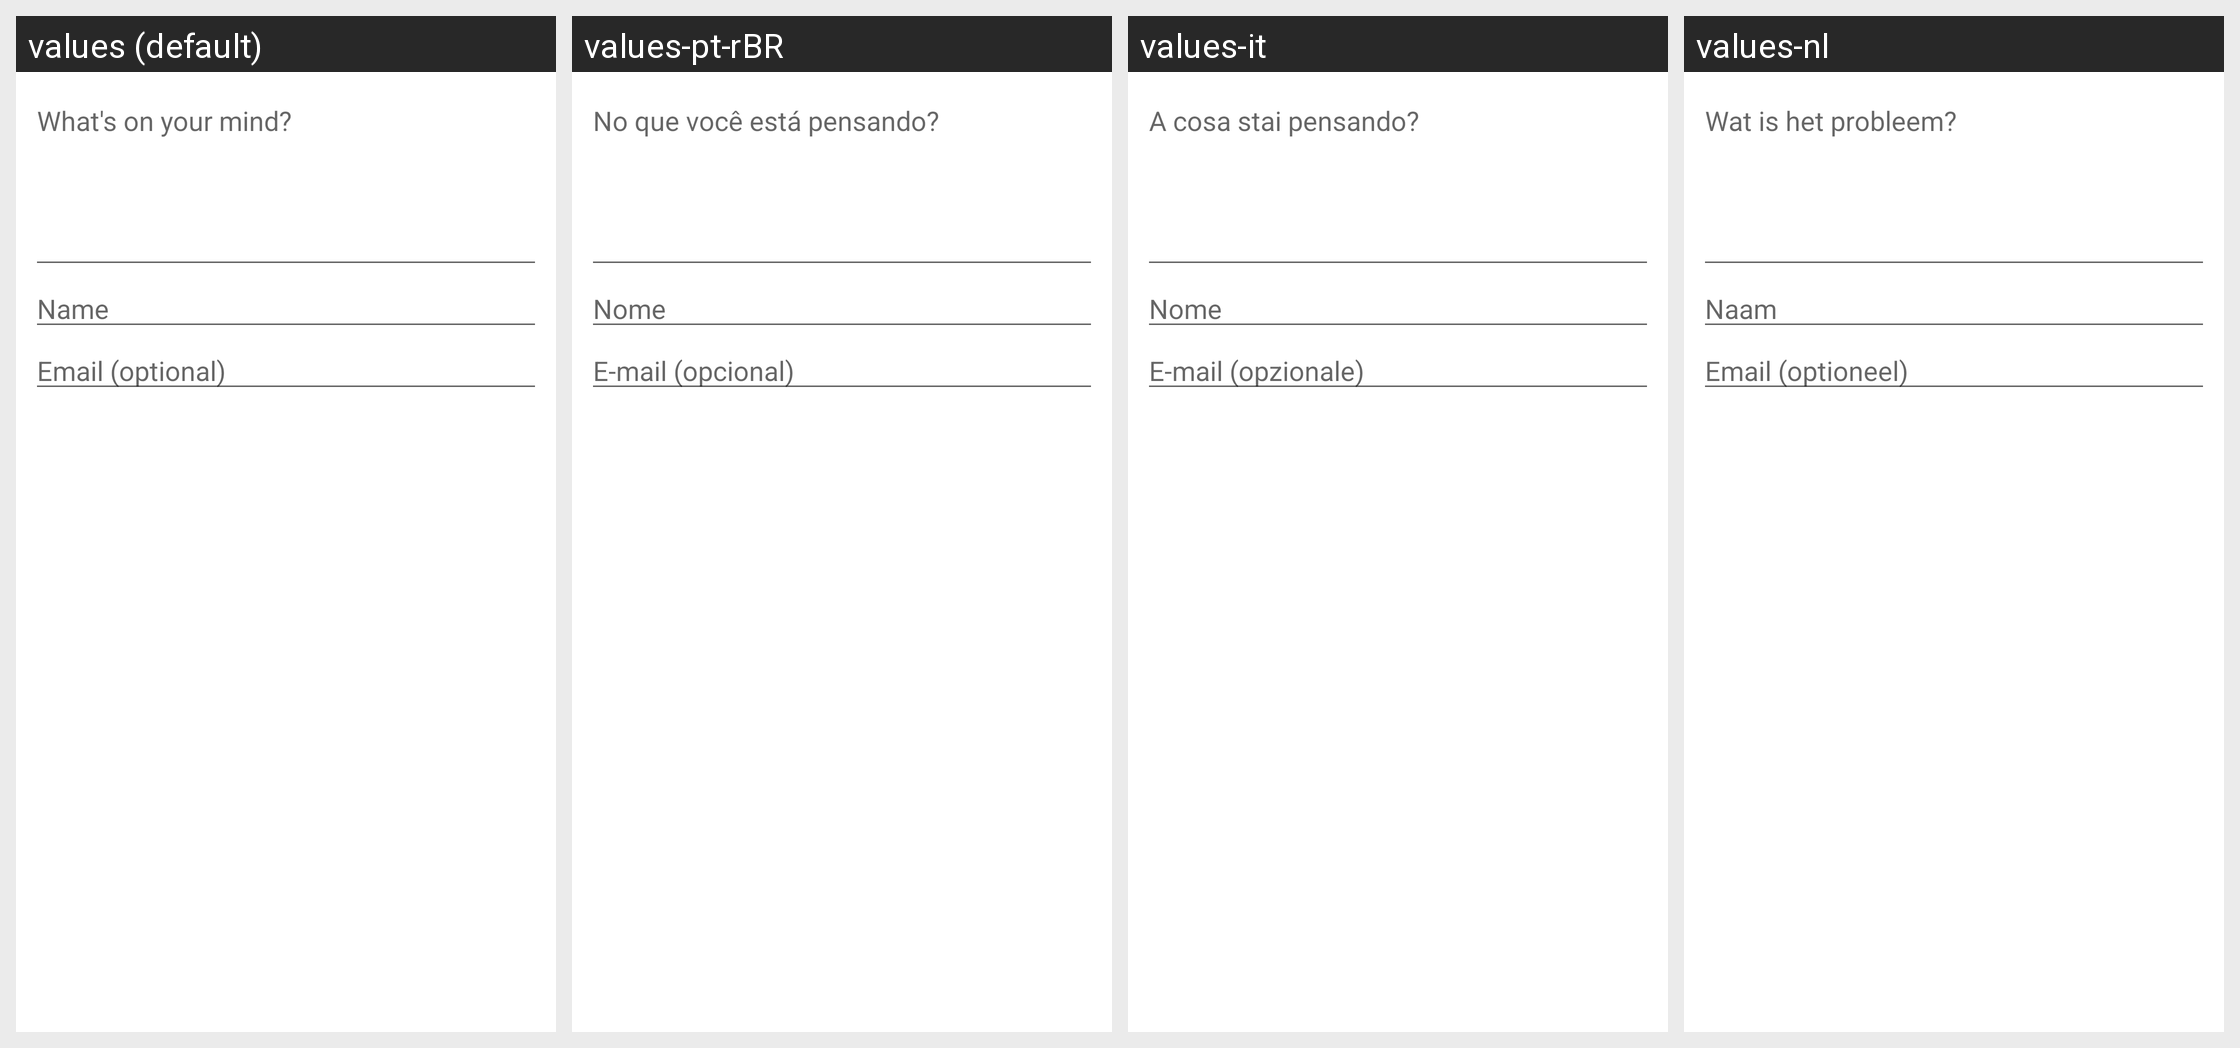

The same Android screen rendered under several of its app's locales, left to right. List the strings drawn on it with the default value and each locale's translation.
Android screen res/layout/hs__new_conversation_fragment.xml rendered under 4 locales, left to right: values (default), values-pt-rBR, values-it, values-nl. Device: Nexus 5 (rendered at 1080×1920; each locale shown at half size, 540×960, under a caption strip naming it); theme Theme.MaterialComponents.DayNight.NoActionBar.
Other locales in the repository, not shown: values-cs, values-da, values-de, values-es, values-es-rUS, values-fi, values-fr, values-fr-rCA, values-hu, values-in, values-iw, values-ja, values-ko, values-no, values-pt, values-pt-rPT, values-ru, values-sl, values-sv, values-th, values-tr, values-vi, values-zh-rCN, values-zh-rHK, values-zh-rTW.
Strings drawn on this screen, with the default value and each locale's value (text and hints the layout hard-codes, and strings that could not be matched under every locale, appear in the picture but are not listed):

hs__new_conversation_hint
  values: What's on your mind?
  values-pt-rBR: No que você está pensando?
  values-it: A cosa stai pensando?
  values-nl: Wat is het probleem?

hs__username_hint
  values: Name
  values-pt-rBR: Nome
  values-it: Nome
  values-nl: Naam

hs__email_hint
  values: Email (optional)
  values-pt-rBR: E-mail (opcional)
  values-it: E-mail (opzionale)
  values-nl: Email (optioneel)
